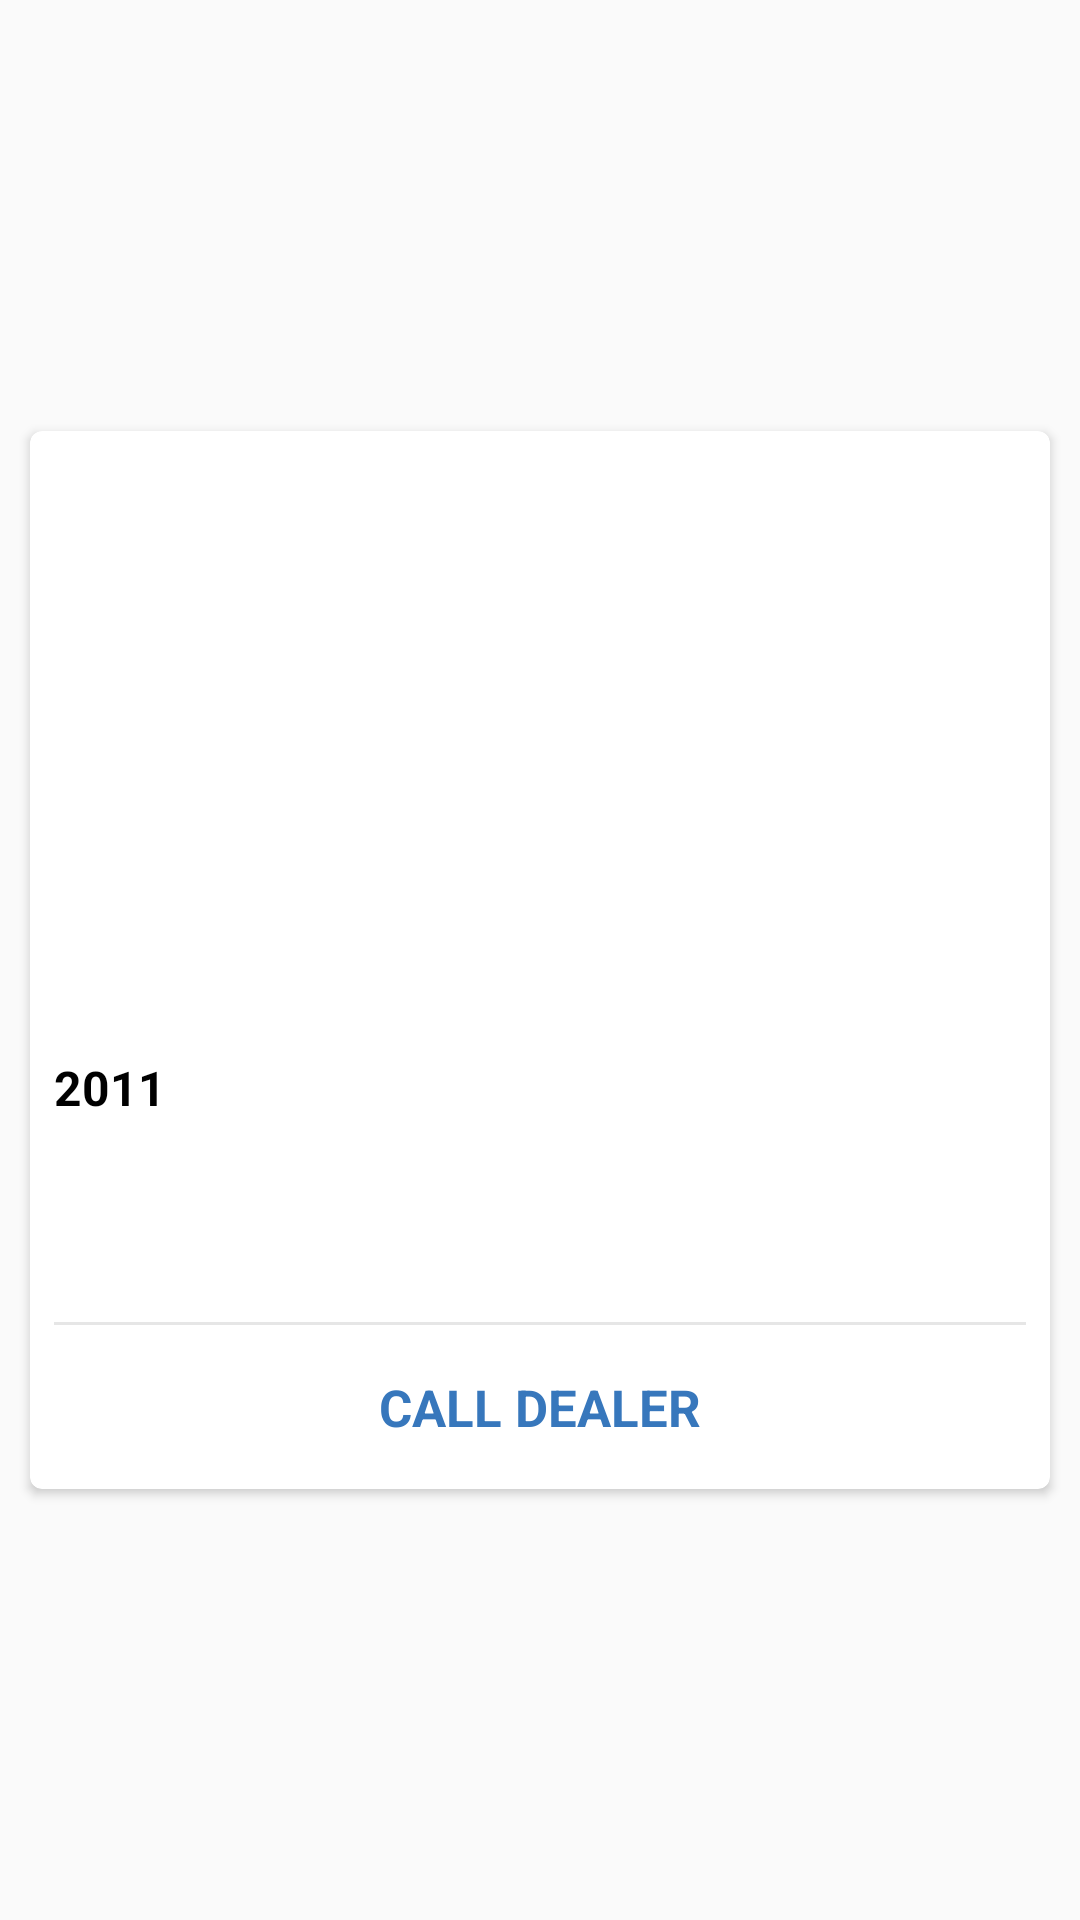

Produce the Android XML layout that renders to this screen, including the resource entries it uses.
<!-- AndroidManifest.xml: application theme Theme.CarFaxApplication -->
<!-- res/layout/car_item.xml -->
<?xml version="1.0" encoding="utf-8"?>
<androidx.constraintlayout.widget.ConstraintLayout xmlns:android="http://schemas.android.com/apk/res/android"
    xmlns:app="http://schemas.android.com/apk/res-auto"
    android:layout_width="match_parent"
    android:layout_height="wrap_content">

    <androidx.cardview.widget.CardView
        android:layout_width="match_parent"
        android:layout_height="wrap_content"
        android:layout_margin="10dp"
        app:cardCornerRadius="4dp"
        app:layout_constraintBottom_toBottomOf="parent"
        app:layout_constraintEnd_toEndOf="parent"
        app:layout_constraintStart_toStartOf="parent"
        app:layout_constraintTop_toTopOf="parent">

        <RelativeLayout
            android:layout_width="match_parent"
            android:layout_height="wrap_content">

            <ImageView
                android:id="@+id/carIV"
                android:layout_width="match_parent"
                android:layout_height="200dp"
                android:adjustViewBounds="true"
                android:scaleType="center" />

            <TextView
                android:id="@+id/yearTV"
                android:layout_width="wrap_content"
                android:layout_height="wrap_content"
                android:layout_below="@+id/carIV"
                android:layout_marginStart="8dp"
                android:layout_marginTop="8dp"
                android:text="2011"
                android:textColor="@color/black"
                android:textSize="16sp"
                android:textStyle="bold" />

            <TextView
                android:id="@+id/priceTV"
                android:layout_width="wrap_content"
                android:layout_height="wrap_content"
                android:layout_below="@+id/yearTV"
                android:layout_marginStart="8dp"
                android:layout_marginTop="8dp"
                android:textColor="@color/black"
                android:textSize="16sp" />

            <TextView
                android:id="@+id/locationTV"
                android:layout_width="wrap_content"
                android:layout_height="wrap_content"
                android:layout_below="@+id/priceTV"
                android:layout_marginStart="8dp"
                android:layout_marginTop="8dp"
                android:layout_marginBottom="8dp"
                android:textColor="@color/black"
                android:textSize="16sp" />

            <View
                android:id="@+id/view"
                android:layout_width="match_parent"
                android:layout_height="1dp"
                android:layout_below="@+id/locationTV"
                android:layout_marginStart="8dp"
                android:layout_marginEnd="8dp"
                android:layout_marginBottom="8dp"
                android:background="@color/gray" />

            <TextView
                android:layout_width="wrap_content"
                android:layout_height="wrap_content"
                android:layout_below="@+id/view"
                android:layout_centerHorizontal="true"
                android:layout_marginTop="8dp"
                android:layout_marginBottom="16dp"
                android:text="CALL DEALER"
                android:textColor="@color/colorPrimary"
                android:textSize="17sp"
                android:textStyle="bold" />
        </RelativeLayout>

    </androidx.cardview.widget.CardView>

</androidx.constraintlayout.widget.ConstraintLayout>
<!-- resources referenced by this layout -->
<resources>
  <color name="black">#FF000000</color>
  <color name="colorPrimary">#3777BC</color>
  <color name="gray">#E6E6E6</color>
  <style name="Theme.CarFaxApplication" parent="Theme.AppCompat.Light.NoActionBar">
          
          <item name="colorPrimary">@color/colorPrimary</item>
          <item name="colorPrimaryVariant">@color/colorPrimaryDark</item>
          <item name="colorOnPrimary">@color/white</item>
          
          <item name="colorSecondary">@color/teal_200</item>
          <item name="colorSecondaryVariant">@color/teal_700</item>
          <item name="colorOnSecondary">@color/black</item>
          
          <item name="android:statusBarColor">?attr/colorPrimaryVariant</item>
          
      </style>
  <color name="colorPrimaryDark">#2C5F96</color>
  <color name="white">#FFFFFFFF</color>
  <color name="teal_200">#FF03DAC5</color>
  <color name="teal_700">#FF018786</color>
</resources>
